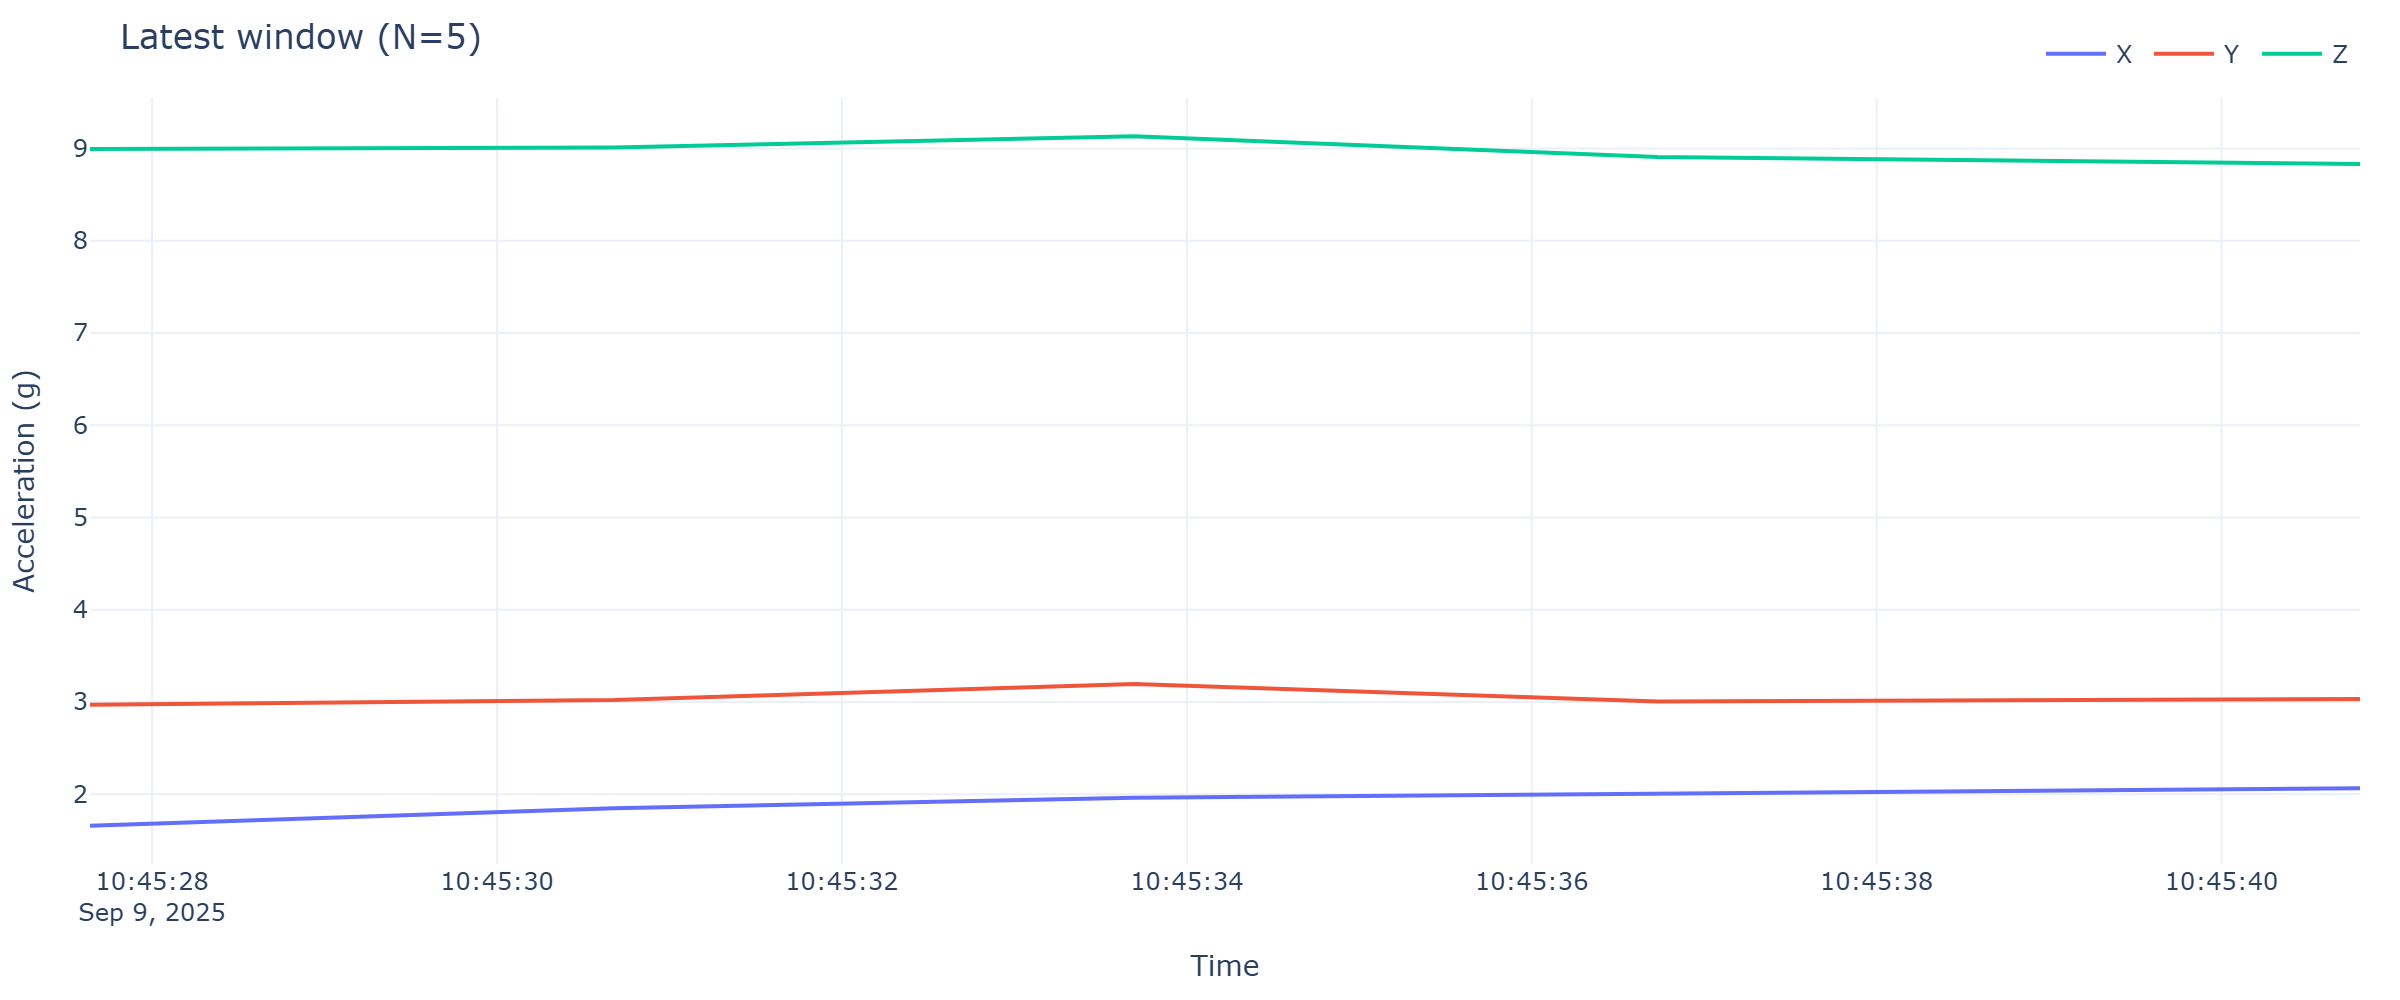

Values plotted in this chart, from the file beside it:
timestamp, x, y, z
2025-09-09 10:45:27.640, 1.659, 2.971, 8.995
2025-09-09 10:45:30.678, 1.848, 3.021, 9.009
2025-09-09 10:45:33.696, 1.961, 3.196, 9.131
2025-09-09 10:45:36.729, 2.002, 3.005, 8.906
2025-09-09 10:45:40.803, 2.066, 3.033, 8.832
